Image classification data set "train_split" (RiyaRachel24/crack-detection-app on GitHub). Class labels (2): crack, no crack.

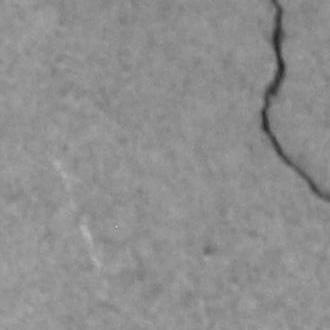
Label: crack

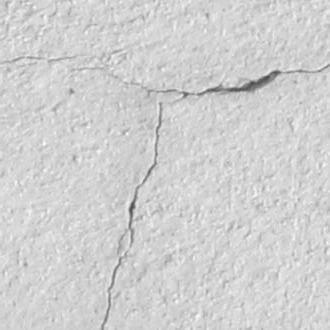
Label: crack

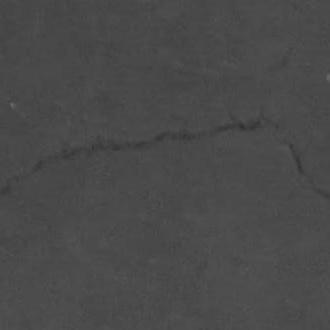
Label: crack

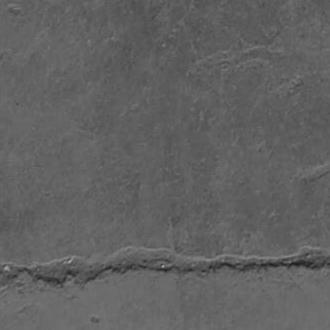
Label: crack

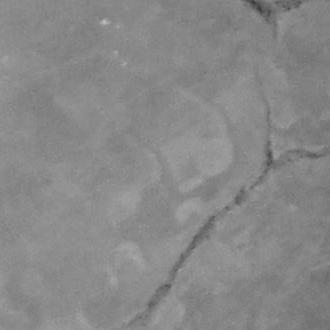
Label: crack

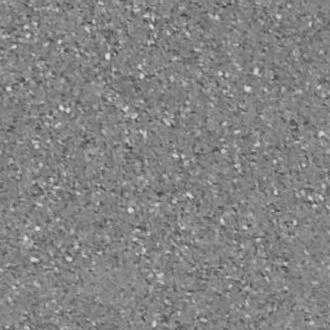
Label: no crack
